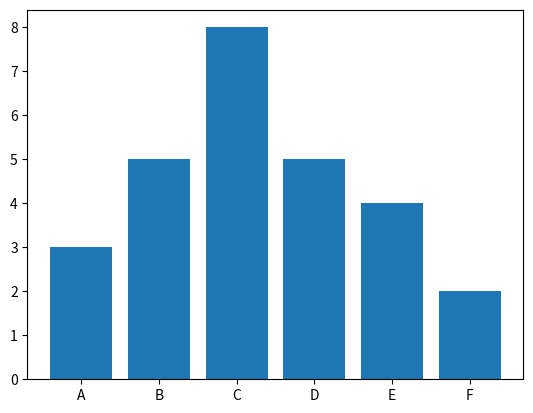

This chart was generated by the following Python code:
from matplotlib.pyplot import *    # importerar allt
x = ['A', 'B', 'C', 'D', 'E', 'F'] # för kategoriaxel
y = [3, 5, 8, 5, 4, 2]             # för kategorivärden
bar(x, y)                          # skapar stapeldiagram
show()                             # visar stapeldiagrammet
